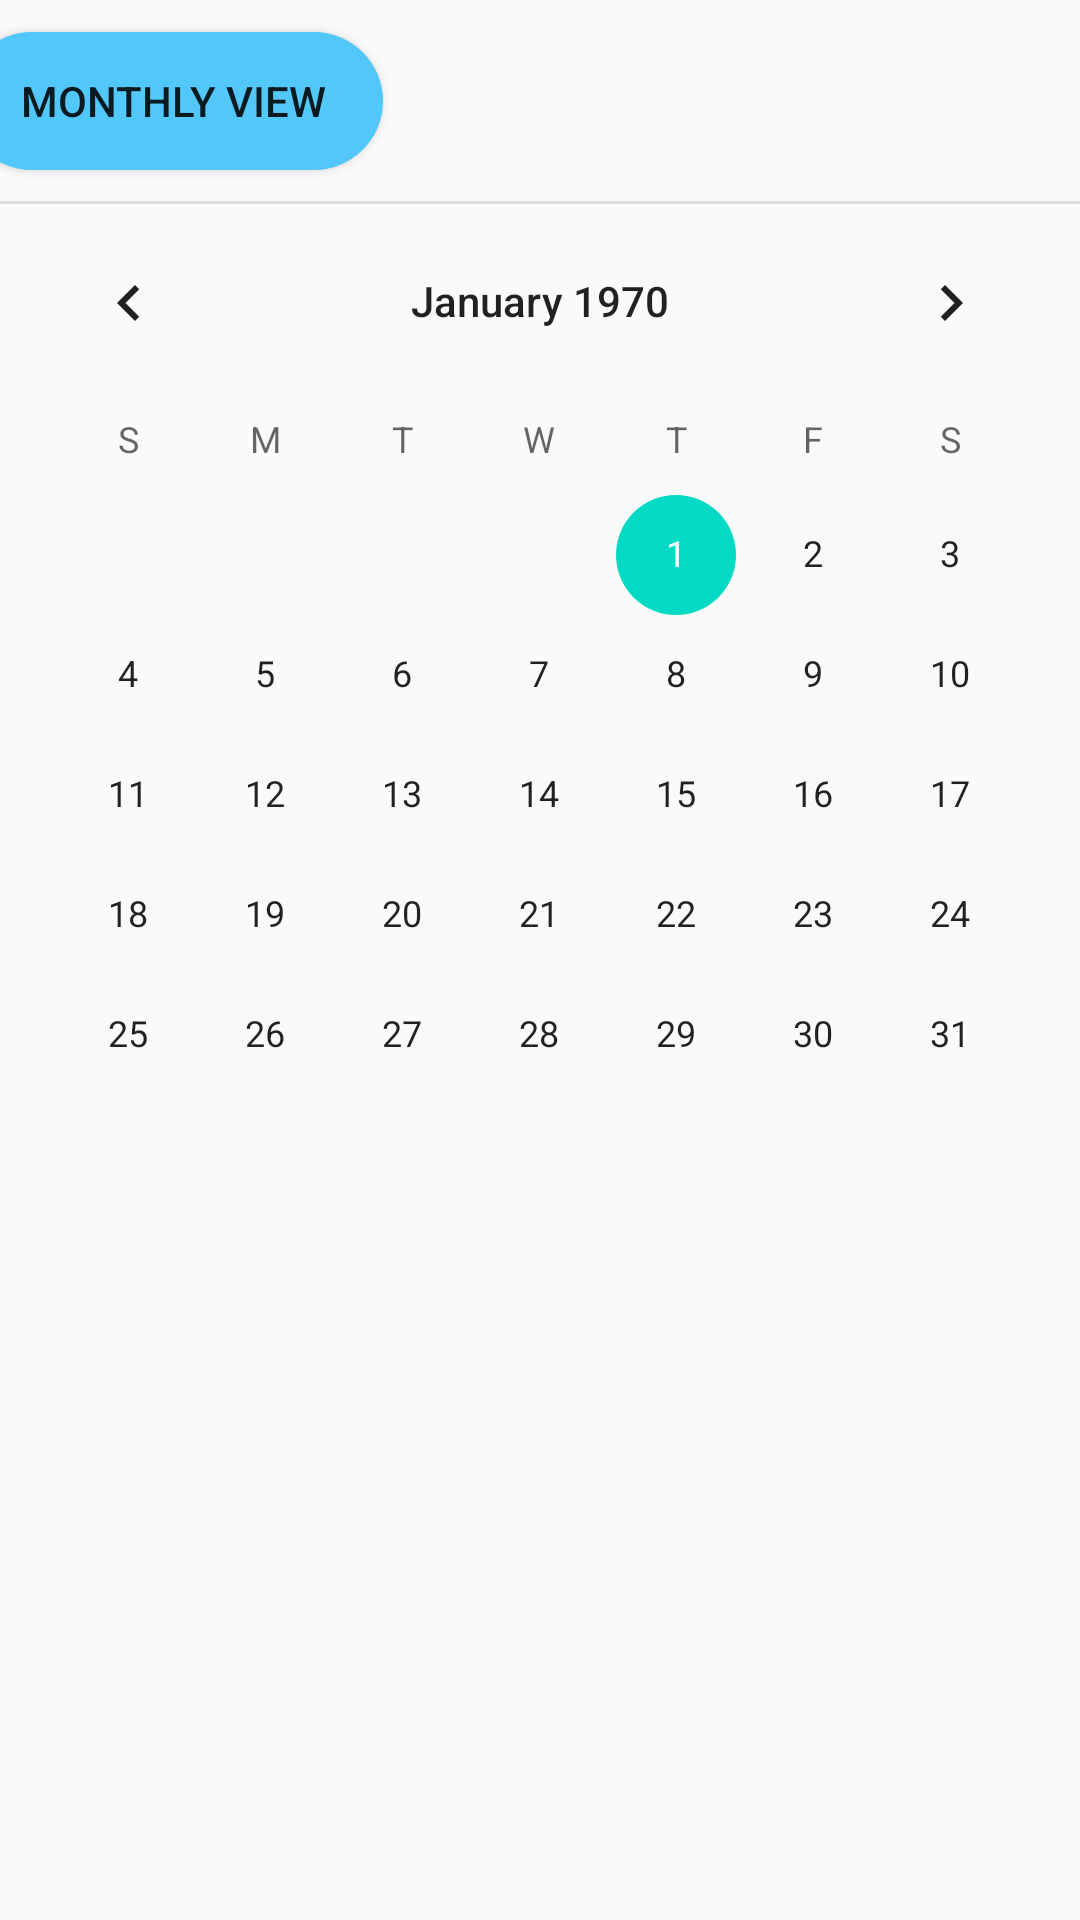

Android layout source for this screen:
<!-- AndroidManifest.xml: application theme AppTheme -->
<!-- res/layout/activity_monthly_view.xml -->
<?xml version="1.0" encoding="utf-8"?>
<androidx.constraintlayout.widget.ConstraintLayout xmlns:android="http://schemas.android.com/apk/res/android"
    xmlns:app="http://schemas.android.com/apk/res-auto"
    xmlns:tools="http://schemas.android.com/tools"
    android:layout_width="match_parent"
    android:layout_height="match_parent"
    tools:context=".MainActivity">


    <androidx.constraintlayout.widget.ConstraintLayout
        android:id="@+id/constraintLayout"
        android:layout_width="411dp"
        android:layout_height="67dp"
        app:layout_constraintEnd_toEndOf="parent"
        app:layout_constraintStart_toStartOf="parent"
        app:layout_constraintTop_toTopOf="parent">

        <Button
            android:id="@+id/button"
            android:layout_width="140dp"
            android:layout_height="46dp"
            android:background="@drawable/custom_rounded_corners"
            android:text="Monthly View"


            app:layout_constraintBottom_toBottomOf="parent"
            app:layout_constraintEnd_toEndOf="parent"
            app:layout_constraintHorizontal_bias="0.047"
            app:layout_constraintStart_toStartOf="parent"
            app:layout_constraintTop_toTopOf="parent" />
    </androidx.constraintlayout.widget.ConstraintLayout>


    <View
        android:id="@+id/view2"
        style="@style/DividerHorizontal"
        app:layout_constraintEnd_toEndOf="parent"
        app:layout_constraintStart_toStartOf="parent"
        app:layout_constraintTop_toBottomOf="@+id/constraintLayout" />

    <ScrollView
        android:id="@+id/scrollView2"
        android:layout_width="match_parent"
        android:layout_height="400dp"
        android:layout_marginBottom="208dp"
        android:fillViewport="true"
        app:layout_constraintBottom_toBottomOf="parent"
        app:layout_constraintEnd_toEndOf="parent"
        app:layout_constraintHorizontal_bias="0.0"
        app:layout_constraintStart_toStartOf="parent"
        app:layout_constraintTop_toBottomOf="@+id/constraintLayout"
        app:layout_constraintVertical_bias="0.0">


        <CalendarView
            android:id="@+id/calendarView3"
            android:layout_width="match_parent"
            android:layout_height="wrap_content" />
    </ScrollView>


</androidx.constraintlayout.widget.ConstraintLayout>
<!-- resources referenced by this layout -->
<resources>
  <!-- drawable custom_rounded_corners (drawable) -->
  <?xml version="1.0" encoding="utf-8"?>
  <shape xmlns:android="http://schemas.android.com/apk/res/android">
      <solid android:color="@color/colorPrimary" />
      <corners android:radius="40dp"/>
  </shape>
  <style name="DividerHorizontal">
          <item name="android:layout_width">match_parent</item>
          <item name="android:layout_height">1dp</item>
          <item name="android:background">?android:attr/listDivider</item>
      </style>
  <style name="AppTheme" parent="Theme.AppCompat.Light.DarkActionBar">
          
          <item name="colorPrimary">@color/colorPrimary</item>
          <item name="colorPrimaryDark">@color/colorPrimaryDark</item>
          <item name="colorAccent">@color/colorAccent</item>
      </style>
  <color name="colorPrimary">#52C8FA</color>
  <color name="colorPrimaryDark">#00ACF4</color>
  <color name="colorAccent">#03DAC5</color>
</resources>
